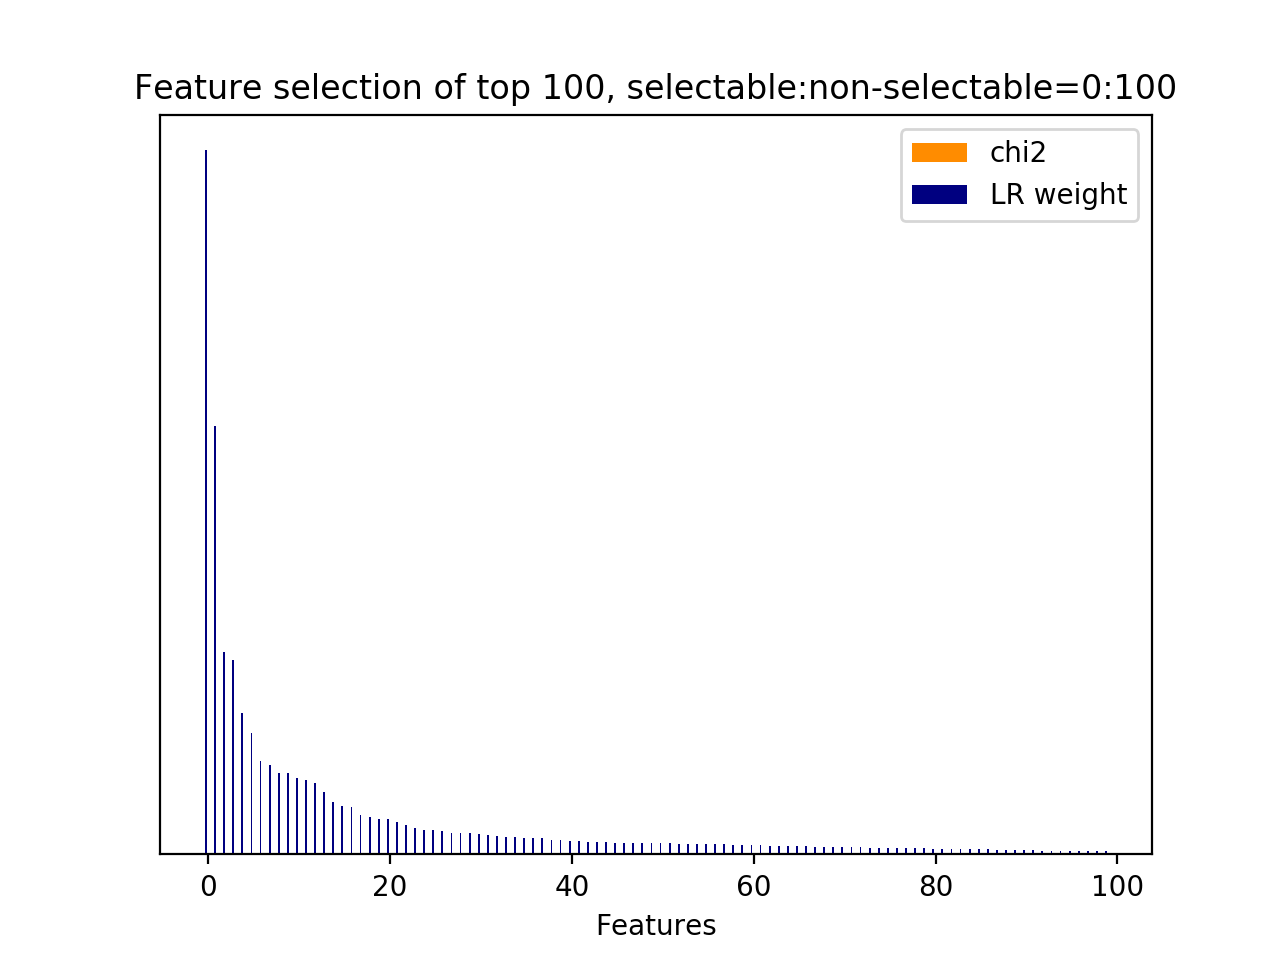

Source data for this figure (header and first rows):
id, name, prefix, chi2, chi2_rank, clf_weight, clf_weight_rank
3, 11.1, b'11.1-skipthought_feature.current_user_…, 0.0000, 37, 1, 0
0, 11.1, b'11.1-skipthought_feature.current_user_…, 0.0000, 128, 0.6080, 1
128, 11.2.1, b'11.2.1-skipthought_similarity.next_use…, 0.0000, 0, 0.2868, 2
8, 11.1, b'11.1-skipthought_feature.current_user_…, 0.0000, 42, 0.2762, 3
2, 11.1, b'11.1-skipthought_feature.current_user_…, 0.0000, 36, 0.2002, 4
20, 11.1, b'11.1-skipthought_feature.current_user_…, 0.0000, 54, 0.1731, 5
9, 11.1, b'11.1-skipthought_feature.current_user_…, 0.0000, 43, 0.1327, 6
4, 11.1, b'11.1-skipthought_feature.current_user_…, 0.0000, 38, 0.1268, 7
18, 11.1, b'11.1-skipthought_feature.current_user_…, 0.0000, 52, 0.1162, 8
15, 11.1, b'11.1-skipthought_feature.current_user_…, 0.0000, 48, 0.1154, 9
6, 11.1, b'11.1-skipthought_feature.current_user_…, 0.0000, 40, 0.1086, 10
38, 11.1, b'11.1-skipthought_feature.current_user_…, 0.0000, 7, 0.1051, 11
19, 11.1, b'11.1-skipthought_feature.current_user_…, 0.0000, 53, 0.1021, 12
28, 11.1, b'11.1-skipthought_feature.current_user_…, 0.0000, 62, 0.0885, 13
5, 11.1, b'11.1-skipthought_feature.current_user_…, 0.0000, 39, 0.0740, 14
12, 11.1, b'11.1-skipthought_feature.current_user_…, 0.0000, 46, 0.0683, 15
1, 11.1, b'11.1-skipthought_feature.current_user_…, 0.0000, 35, 0.0673, 16
17, 11.1, b'11.1-skipthought_feature.current_user_…, 0.0000, 51, 0.0553, 17
7, 11.1, b'11.1-skipthought_feature.current_user_…, 0.0000, 41, 0.0532, 18
26, 11.1, b'11.1-skipthought_feature.current_user_…, 0.0000, 60, 0.0508, 19
39, 11.1, b'11.1-skipthought_feature.current_user_…, 0.0000, 8, 0.0505, 20
33, 11.1, b'11.1-skipthought_feature.current_user_…, 0.0000, 2, 0.0454, 21
54, 11.1, b'11.1-skipthought_feature.current_user_…, 0.0000, 23, 0.0419, 22
16, 11.1, b'11.1-skipthought_feature.current_user_…, 0.0000, 50, 0.0375, 23
29, 11.1, b'11.1-skipthought_feature.current_user_…, 0.0000, 49, 0.0349, 24
43, 11.1, b'11.1-skipthought_feature.current_user_…, 0.0000, 12, 0.0345, 25
31, 11.1, b'11.1-skipthought_feature.current_user_…, 0.0000, 32, 0.0337, 26
41, 11.1, b'11.1-skipthought_feature.current_user_…, 0.0000, 10, 0.0306, 27
10, 11.1, b'11.1-skipthought_feature.current_user_…, 0.0000, 44, 0.0305, 28
46, 11.1, b'11.1-skipthought_feature.current_user_…, 0.0000, 15, 0.0301, 29
22, 11.1, b'11.1-skipthought_feature.current_user_…, 0.0000, 56, 0.0291, 30
100, 11.1, b'11.1-skipthought_feature.current_user_…, 0.0000, 69, 0.0276, 31
58, 11.1, b'11.1-skipthought_feature.current_user_…, 0.0000, 27, 0.0257, 32
35, 11.1, b'11.1-skipthought_feature.current_user_…, 0.0000, 4, 0.0252, 33
66, 11.1, b'11.1-skipthought_feature.current_user_…, 0.0000, 100, 0.0248, 34
14, 11.1, b'11.1-skipthought_feature.current_user_…, 0.0000, 34, 0.0238, 35
27, 11.1, b'11.1-skipthought_feature.current_user_…, 0.0000, 61, 0.0238, 36
24, 11.1, b'11.1-skipthought_feature.current_user_…, 0.0000, 58, 0.0227, 37
47, 11.1, b'11.1-skipthought_feature.current_user_…, 0.0000, 16, 0.0212, 38
11, 11.1, b'11.1-skipthought_feature.current_user_…, 0.0000, 45, 0.0208, 39
32, 11.1, b'11.1-skipthought_feature.current_user_…, 0.0000, 31, 0.0196, 40
102, 11.1, b'11.1-skipthought_feature.current_user_…, 0.0000, 71, 0.0193, 41
13, 11.1, b'11.1-skipthought_feature.current_user_…, 0.0000, 47, 0.0180, 42
61, 11.1, b'11.1-skipthought_feature.current_user_…, 0.0000, 30, 0.0175, 43
52, 11.1, b'11.1-skipthought_feature.current_user_…, 0.0000, 21, 0.0173, 44
40, 11.1, b'11.1-skipthought_feature.current_user_…, 0.0000, 9, 0.0168, 45
23, 11.1, b'11.1-skipthought_feature.current_user_…, 0.0000, 57, 0.0166, 46
51, 11.1, b'11.1-skipthought_feature.current_user_…, 0.0000, 20, 0.0165, 47
68, 11.1, b'11.1-skipthought_feature.current_user_…, 0.0000, 102, 0.0163, 48
101, 11.1, b'11.1-skipthought_feature.current_user_…, 0.0000, 70, 0.0162, 49
111, 11.1, b'11.1-skipthought_feature.current_user_…, 0.0000, 80, 0.0161, 50
84, 11.1, b'11.1-skipthought_feature.current_user_…, 0.0000, 118, 0.0156, 51
36, 11.1, b'11.1-skipthought_feature.current_user_…, 0.0000, 5, 0.0150, 52
30, 11.1, b'11.1-skipthought_feature.current_user_…, 0.0000, 33, 0.0145, 53
92, 11.1, b'11.1-skipthought_feature.current_user_…, 0.0000, 126, 0.0145, 54
65, 11.1, b'11.1-skipthought_feature.current_user_…, 0.0000, 66, 0.0145, 55
42, 11.1, b'11.1-skipthought_feature.current_user_…, 0.0000, 11, 0.0144, 56
75, 11.1, b'11.1-skipthought_feature.current_user_…, 0.0000, 109, 0.0141, 57
67, 11.1, b'11.1-skipthought_feature.current_user_…, 0.0000, 101, 0.0139, 58
37, 11.1, b'11.1-skipthought_feature.current_user_…, 0.0000, 6, 0.0137, 59
... 69 more rows
